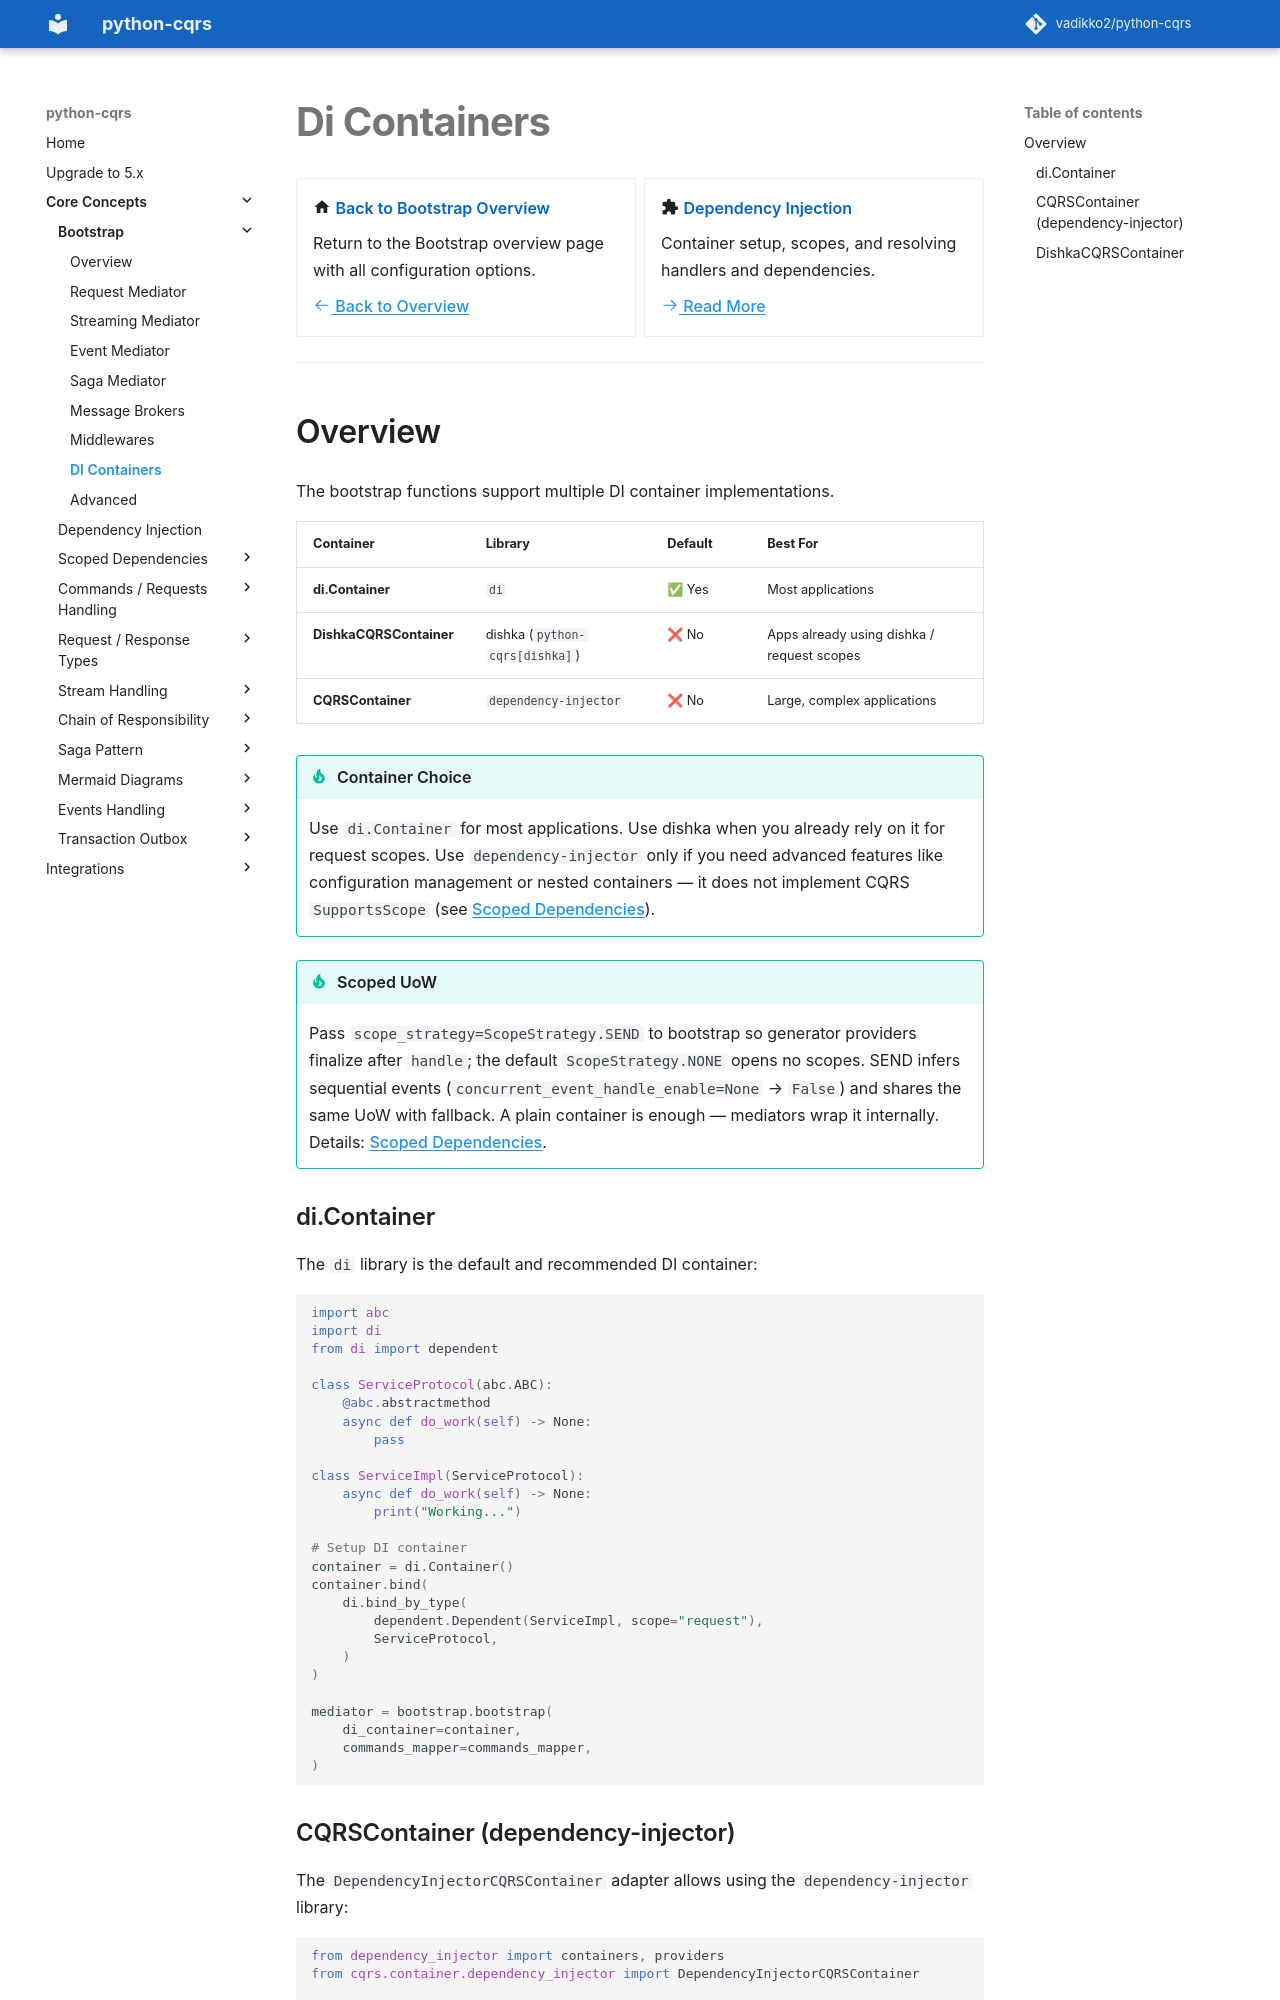

repository: pypatterns/python-cqrs-mkdocs · page: 4.0/bootstrap/di_containers/index.html · generator: mkdocs

# Di Containers

<div class="grid cards" markdown>

-   :material-home: **Back to Bootstrap Overview**

    Return to the Bootstrap overview page with all configuration options.

    [:octicons-arrow-left-24: Back to Overview](index.md)

-   :material-puzzle: **Dependency Injection**

    Container setup, scopes, and resolving handlers and dependencies.

    [:octicons-arrow-right-24: Read More](../di.md)

</div>

---

## Overview

dishka is [Testing dishka](../testing/dishka.md). dependency-injector is [Testing dependency-injector](../testing/dependency_injector.md).

The bootstrap functions support multiple DI container implementations.

| Container | Library | Default | Best For |
|-----------|---------|---------|----------|
| **SimpleContainer** | none (base install) | ✅ Yes | Handlers with no constructor dependencies, or a few registered instances |
| **di.Container** | `di` (`python-cqrs[di]`) | ❌ No | Type-based injection and `ScopeStrategy.SEND` |
| **DishkaCQRSContainer** | dishka (`python-cqrs[dishka]`) | ❌ No | Apps already using dishka / request scopes |
| **CQRSContainer** | `dependency-injector` (`python-cqrs[dependency-injector]`) | ❌ No | Large, complex applications |

!!! tip "Container Choice"
    Omit `di_container` for `SimpleContainer`. Use `di` when handlers need injection or a shared unit of work. Use dishka when you already rely on it for request scopes. Use `dependency-injector` only if you need advanced features like configuration management or nested containers — it does not implement CQRS `SupportsScope` (see [Scoped Dependencies](../scoped_dependencies/containers.md)).

!!! tip "Scoped UoW"
    Pass `scope_strategy=ScopeStrategy.SEND` to bootstrap so generator providers finalize after `handle`; the default `ScopeStrategy.NONE` opens no scopes. SEND infers sequential events (`concurrent_event_handle_enable=None` → `False`) and shares the same UoW with fallback. A plain container is enough — mediators wrap it internally. Details: [Scoped Dependencies](../scoped_dependencies/index.md).

### di.Container

The `di` library is an optional container (`python-cqrs[di]`):

```python
import abc
import di
from di import dependent

class ServiceProtocol(abc.ABC):
    @abc.abstractmethod
    async def do_work(self) -> None:
        pass

class ServiceImpl(ServiceProtocol):
    async def do_work(self) -> None:
        print("Working...")

# Setup DI container
container = di.Container()
container.bind(
    di.bind_by_type(
        dependent.Dependent(ServiceImpl, scope="request"),
        ServiceProtocol,
    )
)

mediator = bootstrap.bootstrap(
    di_container=container,
    commands_mapper=commands_mapper,
)
```
